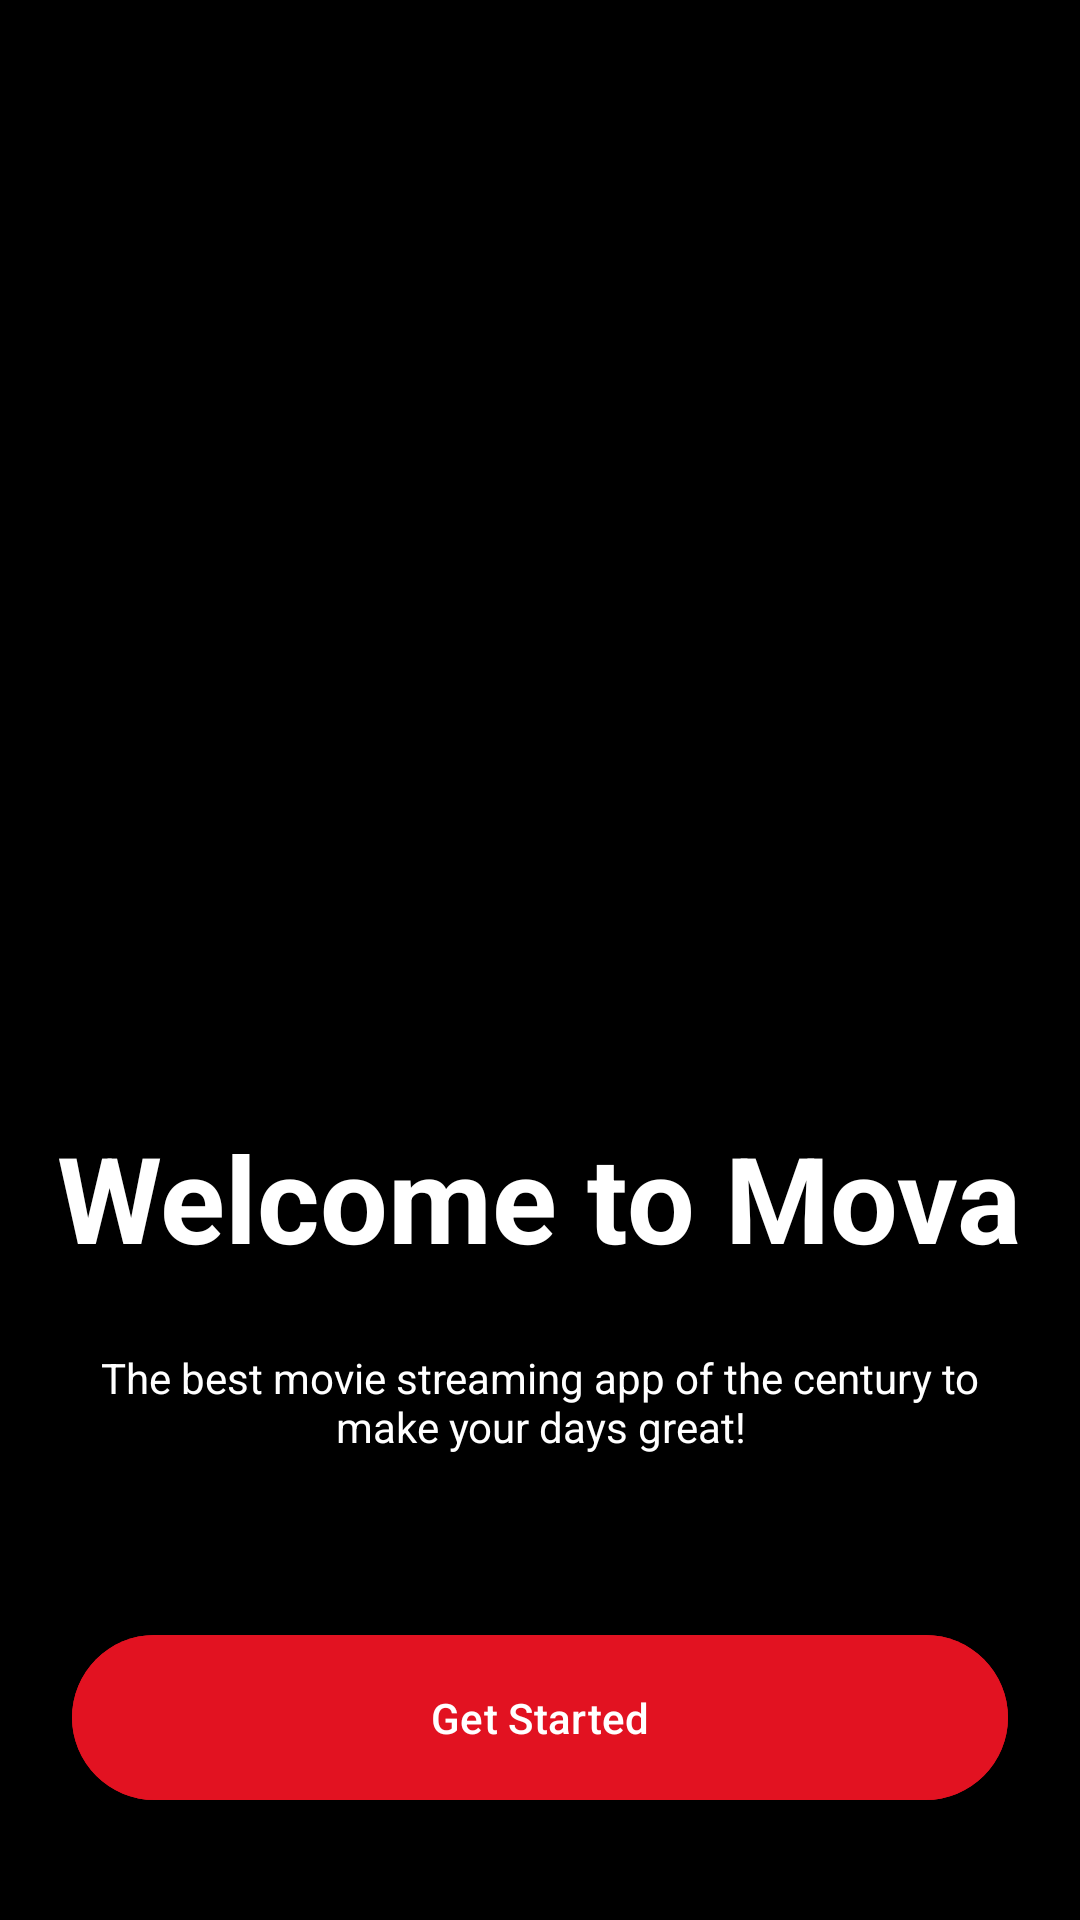

Reconstruct the res/layout file that produces this screen, plus the resources it refers to.
<!-- AndroidManifest.xml: application theme Theme.EcommersApp -->
<!-- res/layout/fragment_started.xml -->
<?xml version="1.0" encoding="utf-8"?>
<androidx.constraintlayout.widget.ConstraintLayout xmlns:android="http://schemas.android.com/apk/res/android"
    xmlns:app="http://schemas.android.com/apk/res-auto"
    xmlns:tools="http://schemas.android.com/tools"
    android:layout_width="match_parent"
    android:layout_height="match_parent"
    tools:context=".StartedFragment">

    <ImageView
        android:id="@+id/imageView"
        android:layout_width="0dp"
        android:layout_height="0dp"
        android:scaleType="fitXY"
        android:src="@drawable/bckfoto"
        android:background="@color/black"
        android:foreground="@drawable/imagegradient"
        app:layout_constraintBottom_toBottomOf="parent"
        app:layout_constraintEnd_toEndOf="parent"
        app:layout_constraintHorizontal_bias="0.0"
        app:layout_constraintStart_toStartOf="parent"
        app:layout_constraintTop_toTopOf="parent"
        app:layout_constraintVertical_bias="0.0" />

    <com.google.android.material.button.MaterialButton
        android:id="@+id/button"
        android:layout_width="0dp"
        android:layout_height="wrap_content"
        android:layout_marginStart="24dp"
        android:layout_marginEnd="24dp"
        android:layout_marginBottom="36dp"
        android:paddingVertical="18dp"
        android:backgroundTint="@color/red_21"
        android:text="Get Started"
        app:layout_constraintBottom_toBottomOf="parent"
        app:layout_constraintEnd_toEndOf="parent"
        app:layout_constraintStart_toStartOf="parent" />

    <TextView
        android:id="@+id/textView3"
        android:layout_width="0dp"
        android:layout_height="wrap_content"
        android:layout_marginStart="24dp"
        android:layout_marginEnd="24dp"
        android:layout_marginBottom="56dp"
        android:text="The best movie streaming app of the century to make your days great!"
        android:textAlignment="center"
        android:textColor="@color/white"
        app:layout_constraintBottom_toTopOf="@+id/button"
        app:layout_constraintEnd_toEndOf="parent"
        app:layout_constraintStart_toStartOf="parent" />

    <TextView
        android:id="@+id/textView4"
        android:layout_width="wrap_content"
        android:layout_height="wrap_content"
        android:layout_marginStart="24dp"
        android:layout_marginEnd="24dp"
        android:layout_marginBottom="24dp"
        android:text="Welcome to Mova"
        android:textColor="@color/white"
        android:textSize="40dp"
        android:textStyle="bold"
        app:layout_constraintBottom_toTopOf="@+id/textView3"
        app:layout_constraintEnd_toEndOf="parent"
        app:layout_constraintHorizontal_bias="0.544"
        app:layout_constraintStart_toStartOf="parent" />

</androidx.constraintlayout.widget.ConstraintLayout>
<!-- resources referenced by this layout -->
<resources>
  <color name="black">#FF000000</color>
  <color name="red_21">#E21221</color>
  <color name="white">#FFFFFFFF</color>
  <style name="Theme.EcommersApp" parent="Base.Theme.EcommersApp" />
  <style name="Base.Theme.EcommersApp" parent="Theme.Material3.DayNight.NoActionBar">
          
          
      </style>
</resources>
